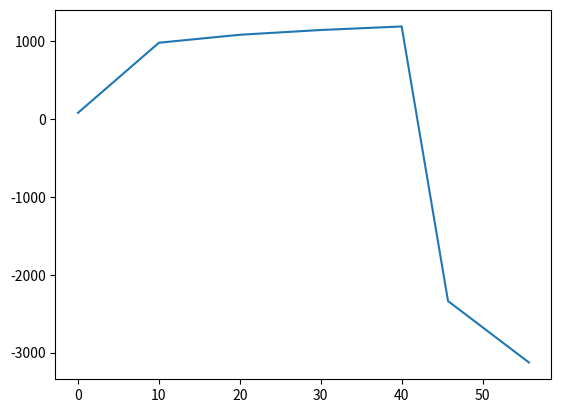

Python code for this plot:
# -*- coding: utf-8 -*-
"""
Created on Tue Feb 25 15:59:58 2020

[redacted]
"""

import numpy as np
import matplotlib.pyplot as plt


class ParametricTimeCurveCalc():
    def __init__(self, h,w,l,ao,d1,sh1,tc1,d2,sh2,tc2,d3,sh3,tc3,d4,sh4,tc4,d5,sh5,tc5,d6,sh6,tc6,wavg):
        self.heigth = h
        self.width = w
        self.length = l
        self.AreaOpening = ao
        self.density1 = d1
        self.specheat1 = sh1
        self.thermalcon1 = tc1
        self.density2 = d2
        self.specheat2 = sh2
        self.thermalcon2 = tc2
        self.density3 = d3
        self.specheat3 = sh3
        self.thermalcon3 = tc3
        self.density4 = d4
        self.specheat4 = sh4
        self.thermalcon4 = tc4
        self.density5 = d5
        self.specheat5 = sh5
        self.thermalcon5 = tc5
        self.density6 = d6
        self.specheat6 = sh6
        self.thermalcon6 = tc6
        self.hwinavg = wavg
        

    def CalculateAreasB(self):
        self.AreaW1 = self.heigth*self.width
        self.AreaW2 = self.heigth*self.width
        self.AreaW3 = self.heigth*self.length
        self.AreaW4 = self.heigth*self.length
        self.AreaFloor = self.length*self.width
        self.AreaCelling = self.length*self.width
        self.AreaTotal = self.AreaW1 + self.AreaW2 + self.AreaW3 + self.AreaW4 + self.AreaFloor + self.AreaCelling
        self.bw1 = np.sqrt(self.density1*self.specheat1*self.thermalcon1)
        self.bw2 = np.sqrt(self.density2*self.specheat2*self.thermalcon2)
        self.bw3 = np.sqrt(self.density3*self.specheat3*self.thermalcon3)
        self.bw4 = np.sqrt(self.density4*self.specheat4*self.thermalcon4)
        self.bwfl = np.sqrt(self.density5*self.specheat5*self.thermalcon5)
        self.bwce = np.sqrt(self.density6*self.specheat6*self.thermalcon6)
        self.Bavg = (self.AreaW1*self.bw1 + self.AreaW2*self.bw2 + 
                     self.AreaW3*self.bw3 + self.AreaW4*self.bw4 + 
                     self.AreaFloor*self.bwfl + 
                     self.AreaCelling*self.bwce)/(self.AreaW1 + 
                                              self.AreaW2 + self.AreaW3 + self.AreaW4 + 
                                              self.AreaFloor + self.AreaCelling)
        self.O = self.AreaOpening*np.sqrt(self.hwinavg)/self.AreaTotal
        self.G = 8.41*10**8*(self.O/self.Bavg)**2
        
    def ClassifyFire(self, qfk, m, delq1, delq2, delqn,tlim, gamolam):
        self.qfk = qfk*gamolam
        self.m = m
        self.delq1 = delq1
        self.delq2 = delq2 
        self.delqn = delqn
        self.qtd = self.qfk*self.m*self.delq1*self.delq2*self.delqn*self.AreaFloor/self.AreaTotal
        self.taumax = 0.2*10**-3*self.qtd/self.O
        self.tlim =tlim
        self.tmaxh = max(self.taumax, self.tlim)
        if self.tmaxh == self.taumax:
            self.x = 1
        elif self.tmaxh == self.tlim:
            self.x = self.tlim/self.taumax
        else:
            pass
        
    def DeriveCurves(self):
        self.Tempvector = []
        self.TimeVector = []
        self.tmax = self.tmaxh*60
        self.tempmax = 20 + 1325*(1-0.324*np.exp(-0.2*self.tmax*self.G)-
                                  0.204*np.exp(-1.7*self.tmax*self.G)-
                                  0.427*np.exp(-19*self.tmax*self.G))
        for j in np.arange(0,self.tmax,10):
            self.t = 20 + 1325*(1-0.324*np.exp(-0.2*j*self.G)-
                                0.204*np.exp(-1.7*j*self.G)-0.427*np.exp(-19*j*self.G))
            self.Tempvector.append(self.t)
            self.TimeVector.append(j)
            
        for j in np.arange(self.tmax, 60, 10):
            if self.taumax*self.G <= 0.5:
                self.t = self.tempmax - 625*self.G*(j-self.x*self.taumax)
                self.Tempvector.append(self.t)
                self.TimeVector.append(j)
            elif self.taumax*self.G > 0.5 and self.taumax*self.G <= 2:
                self.t = self.tempmax - 250*self.G*(3-self.taumax*self.G)*(j-self.x*self.taumax)
                self.Tempvector.append(self.t)
                self.TimeVector.append(j)
            elif self.taumax*self.G >= 0.5:
                self.t = self.tempmax - 250*self.G*(j - self.x*self.taumax)
                self.Tempvector.append(self.t)
                self.TimeVector.append(j)
                
        plt.plot(self.TimeVector, self.Tempvector)
        plt.show()
        
        
PC = ParametricTimeCurveCalc(4.191, 6.096, 9.144, 2,900,1000, 0.25, 900, 1000, 0.25, 900, 1000, 0.25, 2560, 840,0.96, 2300,1000,1.6, 900, 1000, 0.25, 2)
PC.CalculateAreasB()
PC.ClassifyFire(511,0.8,1.1,1,1, 0.33, 0.43)
PC.DeriveCurves()
        
        